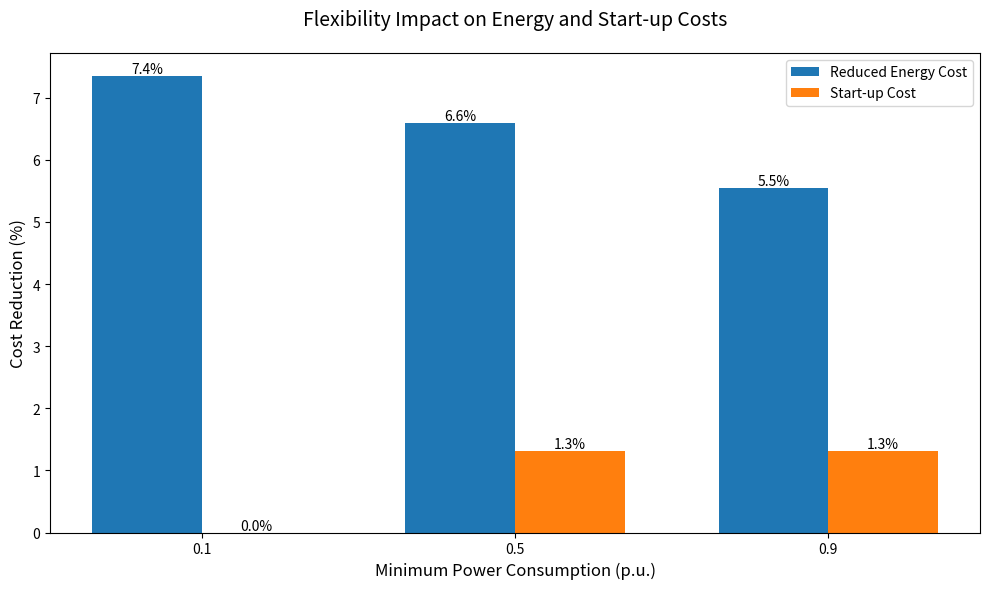

Write the Python code that produced this figure. (Note: this script raises an exception after producing the figure.)
import matplotlib.pyplot as plt
import numpy as np

# Data
p_min_pu = ['0.1', '0.5', '0.9']
reduced_energy_cost = np.array([6.7, 6.0, 5.05])/91.1 * 100
start_up_cost = np.array([0.0, 1.2, 1.2])/91.1 * 100

# Set up the figure and axis
plt.figure(figsize=(10, 6))
x = np.arange(len(p_min_pu))
width = 0.35

# Create bars
bars1 = plt.bar(x - width/2, reduced_energy_cost, width, label='Reduced Energy Cost', color='#1f77b4')
bars2 = plt.bar(x + width/2, start_up_cost, width, label='Start-up Cost', color='#ff7f0e')

# Customize the plot
plt.title('Flexibility Impact on Energy and Start-up Costs', fontsize=14, pad=20)
plt.xlabel('Minimum Power Consumption (p.u.)', fontsize=12)
plt.ylabel('Cost Reduction (%)', fontsize=12)
plt.xticks(x, p_min_pu)
plt.legend()

# Add value labels on top of each bar
for bars in [bars1, bars2]:
    for bar in bars:
        height = bar.get_height()
        plt.text(bar.get_x() + bar.get_width()/2., height,
                f'{height:.1f}%',
                ha='center', va='bottom')

# Adjust layout and save
plt.show()
plt.tight_layout()
plt.savefig('examples/plots/flexibility_impact.png', dpi=300, bbox_inches='tight')
plt.close() 
